Dataset: dataset (GitHub, enggoharsh/HAR-Updated). Classes: walking, sitting down, stand up, pick object, drink water, fall.

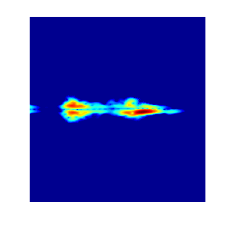
Label: pick object

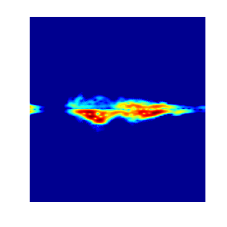
Label: stand up

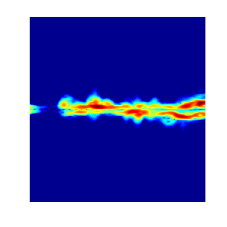
Label: sitting down

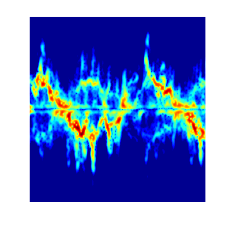
Label: walking

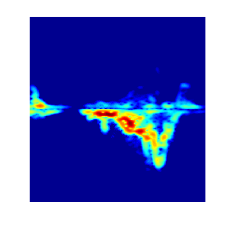
Label: fall

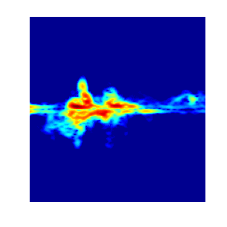
Label: drink water
